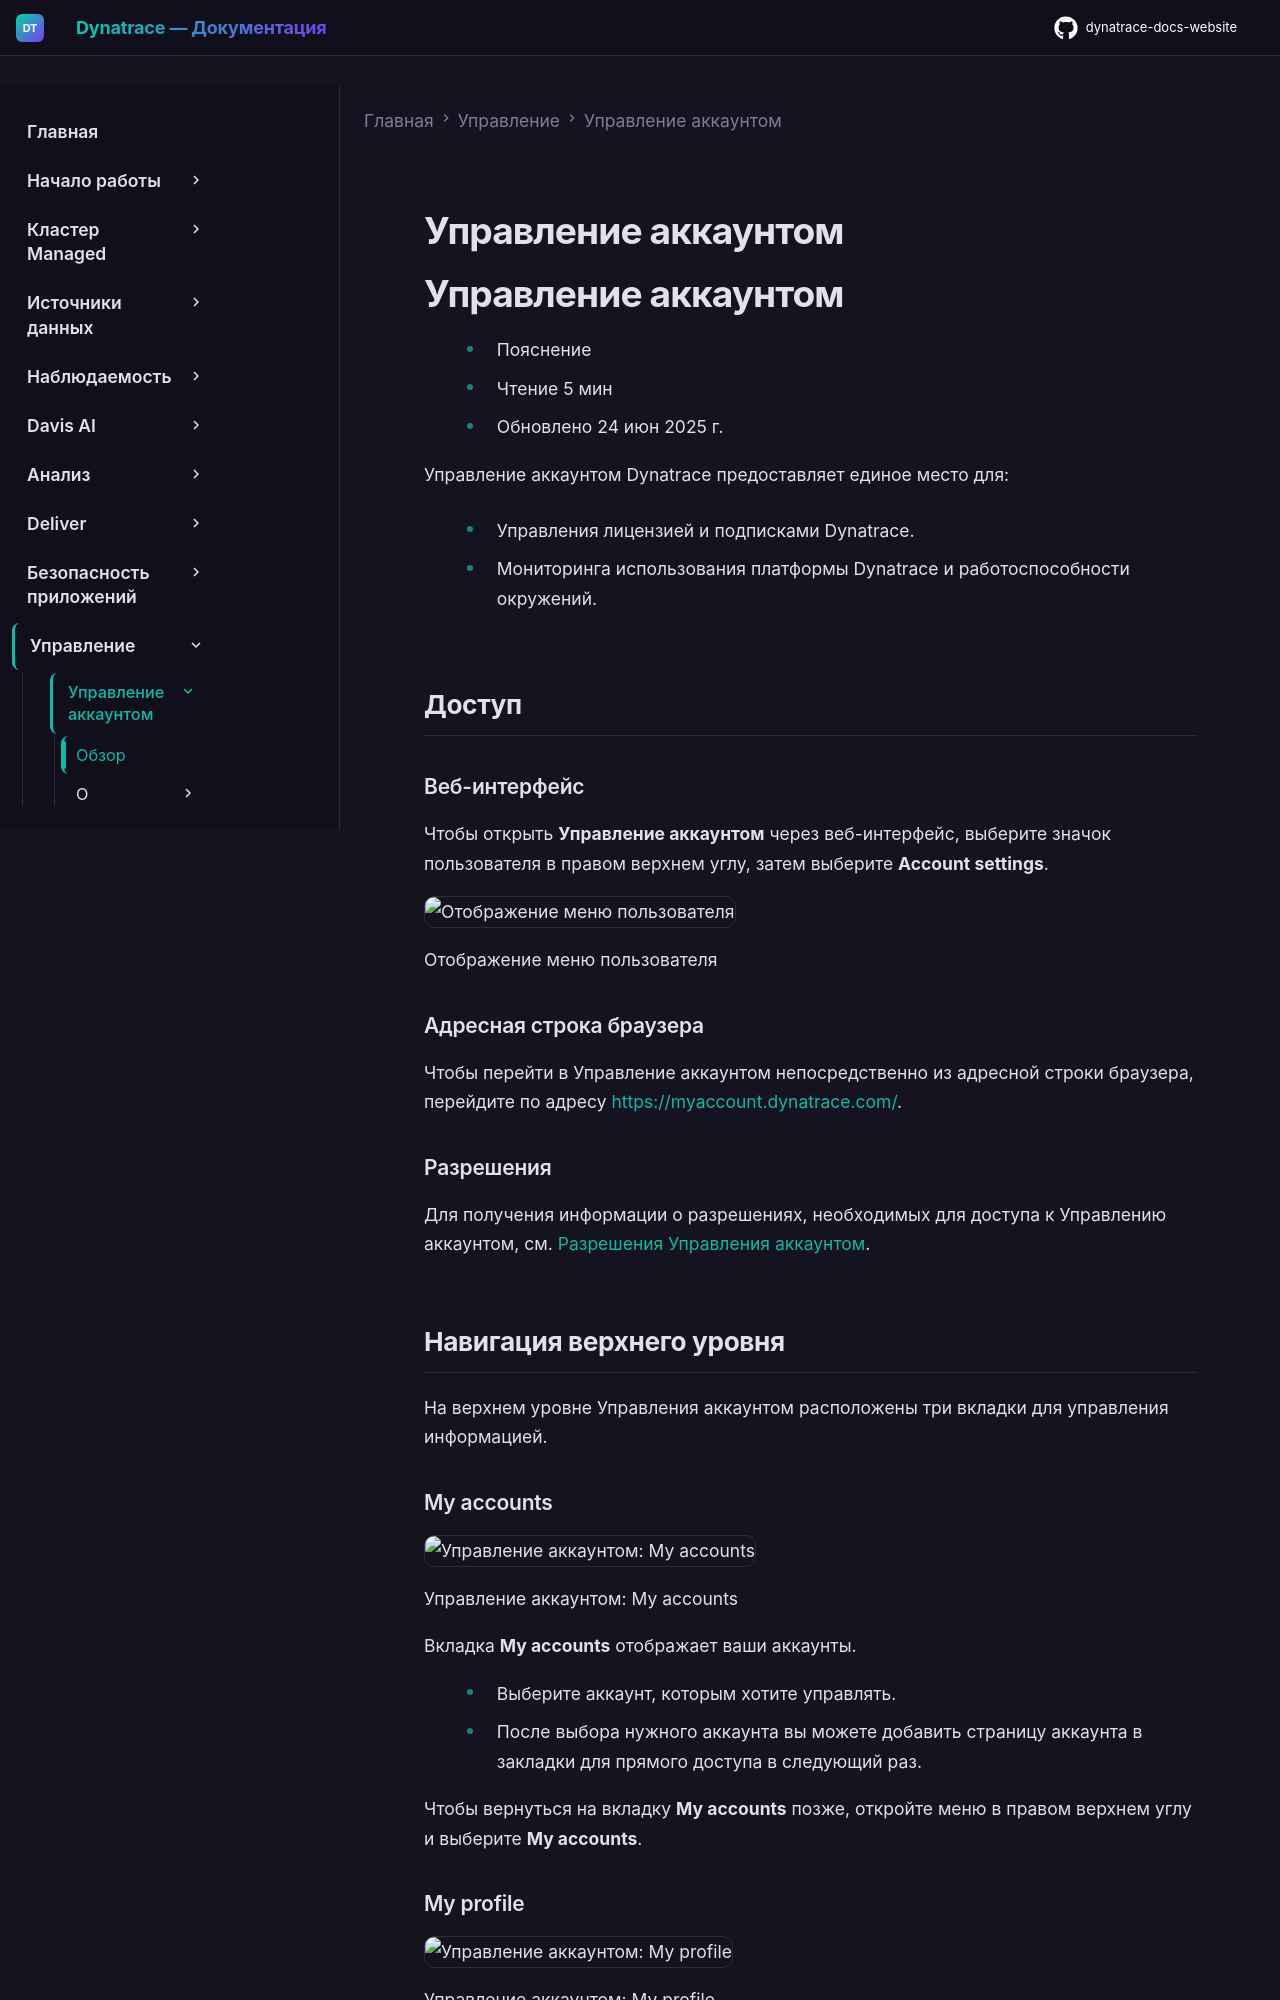

repository: Yerkebulan-Ardabayev/dynatrace-docs-website · page: managed-ru/manage/account-management/index.html · generator: mkdocs

---
title: Управление аккаунтом
source: https://docs.dynatrace.com/managed/manage/account-management
scraped: 2026-05-12T11:04:00.388052
---

# Управление аккаунтом

# Управление аккаунтом

* Пояснение
* Чтение 5 мин
* Обновлено 24 июн 2025 г.

Управление аккаунтом Dynatrace предоставляет единое место для:

* Управления лицензией и подписками Dynatrace.

* Мониторинга использования платформы Dynatrace и работоспособности окружений.

## Доступ

### Веб-интерфейс

Чтобы открыть **Управление аккаунтом** через веб-интерфейс, выберите значок пользователя в правом верхнем углу, затем выберите **Account settings**.

![Отображение меню пользователя](https://dt-cdn.net/images/user-menu-86-9ab2cd2961.png)

Отображение меню пользователя

### Адресная строка браузера

Чтобы перейти в Управление аккаунтом непосредственно из адресной строки браузера, перейдите по адресу [https://myaccount.dynatrace.com/](https://myaccount.dynatrace.com/).

### Разрешения

Для получения информации о разрешениях, необходимых для доступа к Управлению аккаунтом, см. [Разрешения Управления аккаунтом](/managed/manage/identity-access-management/permission-management/account-management-permissions "Разрешения Dynatrace, необходимые для доступа к Управлению аккаунтом").

## Навигация верхнего уровня

На верхнем уровне Управления аккаунтом расположены три вкладки для управления информацией.

### My accounts

![Управление аккаунтом: My accounts](https://dt-cdn.net/images/account-management-my-accounts-569-b7d835311e.png)

Управление аккаунтом: My accounts

Вкладка **My accounts** отображает ваши аккаунты.

* Выберите аккаунт, которым хотите управлять.
* После выбора нужного аккаунта вы можете добавить страницу аккаунта в закладки для прямого доступа в следующий раз.

Чтобы вернуться на вкладку **My accounts** позже, откройте меню в правом верхнем углу и выберите **My accounts**.
